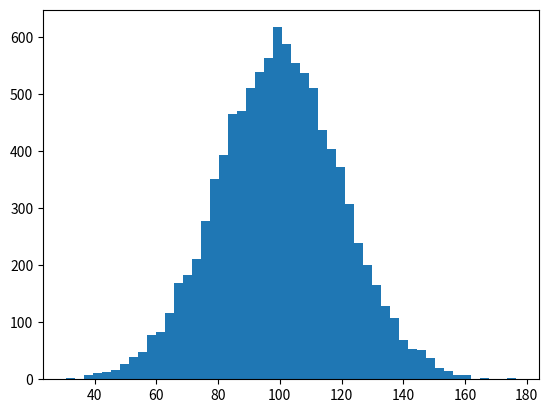

The matplotlib source for this figure:
# -*- coding: utf-8 -*-
"""
Created on Fri May 25 11:06:45 2018

@author: Ayushi
"""

import numpy as np
import matplotlib.pyplot as plt
incomes = np.random.normal(100.0, 20.0, 10000)
print(plt.hist(incomes,50))
print('mean',np.mean(incomes))
print('median',np.median(incomes))
incomes = np.append(incomes,10000000)
print(incomes)
print('mean',np.mean(incomes))
print('median',np.median(incomes))